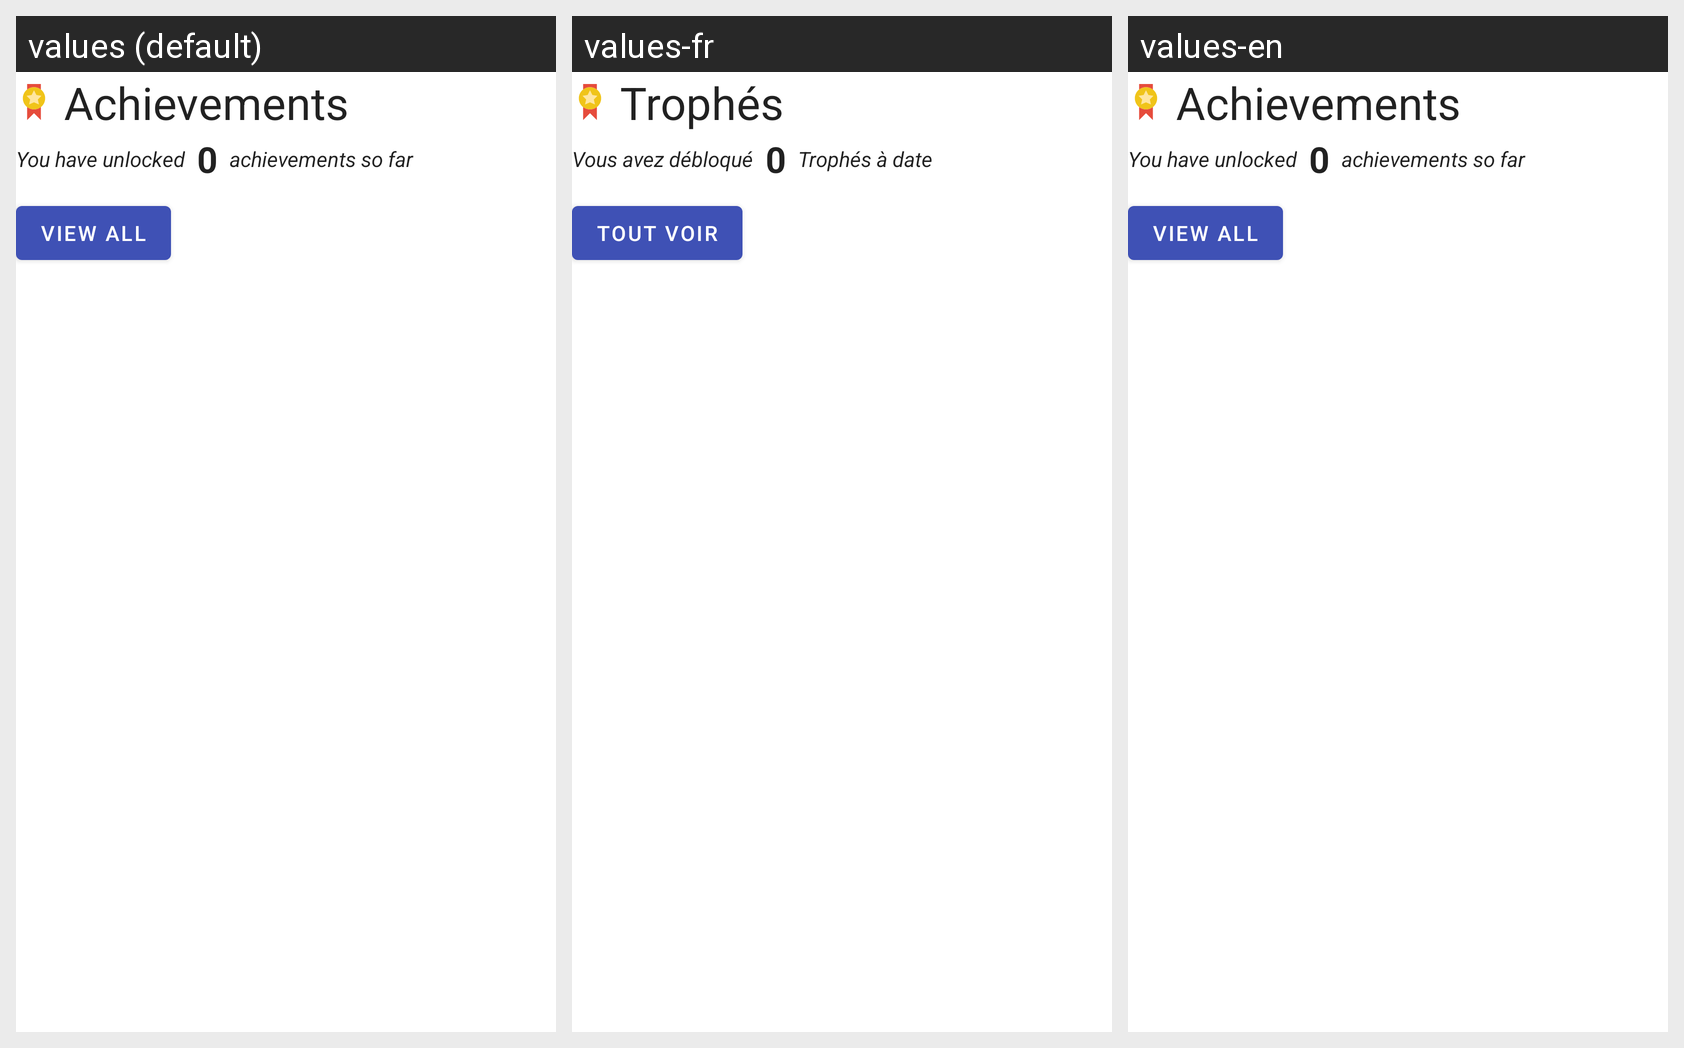

The same Android screen rendered under several of its app's locales, left to right. List the strings drawn on it with the default value and each locale's translation.
Android screen res/layout/fragment_profile_achievements_summary.xml rendered under 3 locales, left to right: values (default), values-fr, values-en. Device: Nexus 5 (rendered at 1080×1920; each locale shown at half size, 540×960, under a caption strip naming it); theme MyTheme.IndigoOrange.
Strings drawn on this screen, with the default value and each locale's value (text and hints the layout hard-codes, and strings that could not be matched under every locale, appear in the picture but are not listed):

achievements
  values: Achievements
  values-fr: Trophés
  values-en: Achievements

unlocked_message
  values: You have unlocked
  values-fr: Vous avez débloqué
  values-en: You have unlocked

so_far_message
  values: achievements so far
  values-fr: Trophés à date
  values-en: achievements so far

view_all
  values: View all
  values-fr: Tout voir
  values-en: View all
